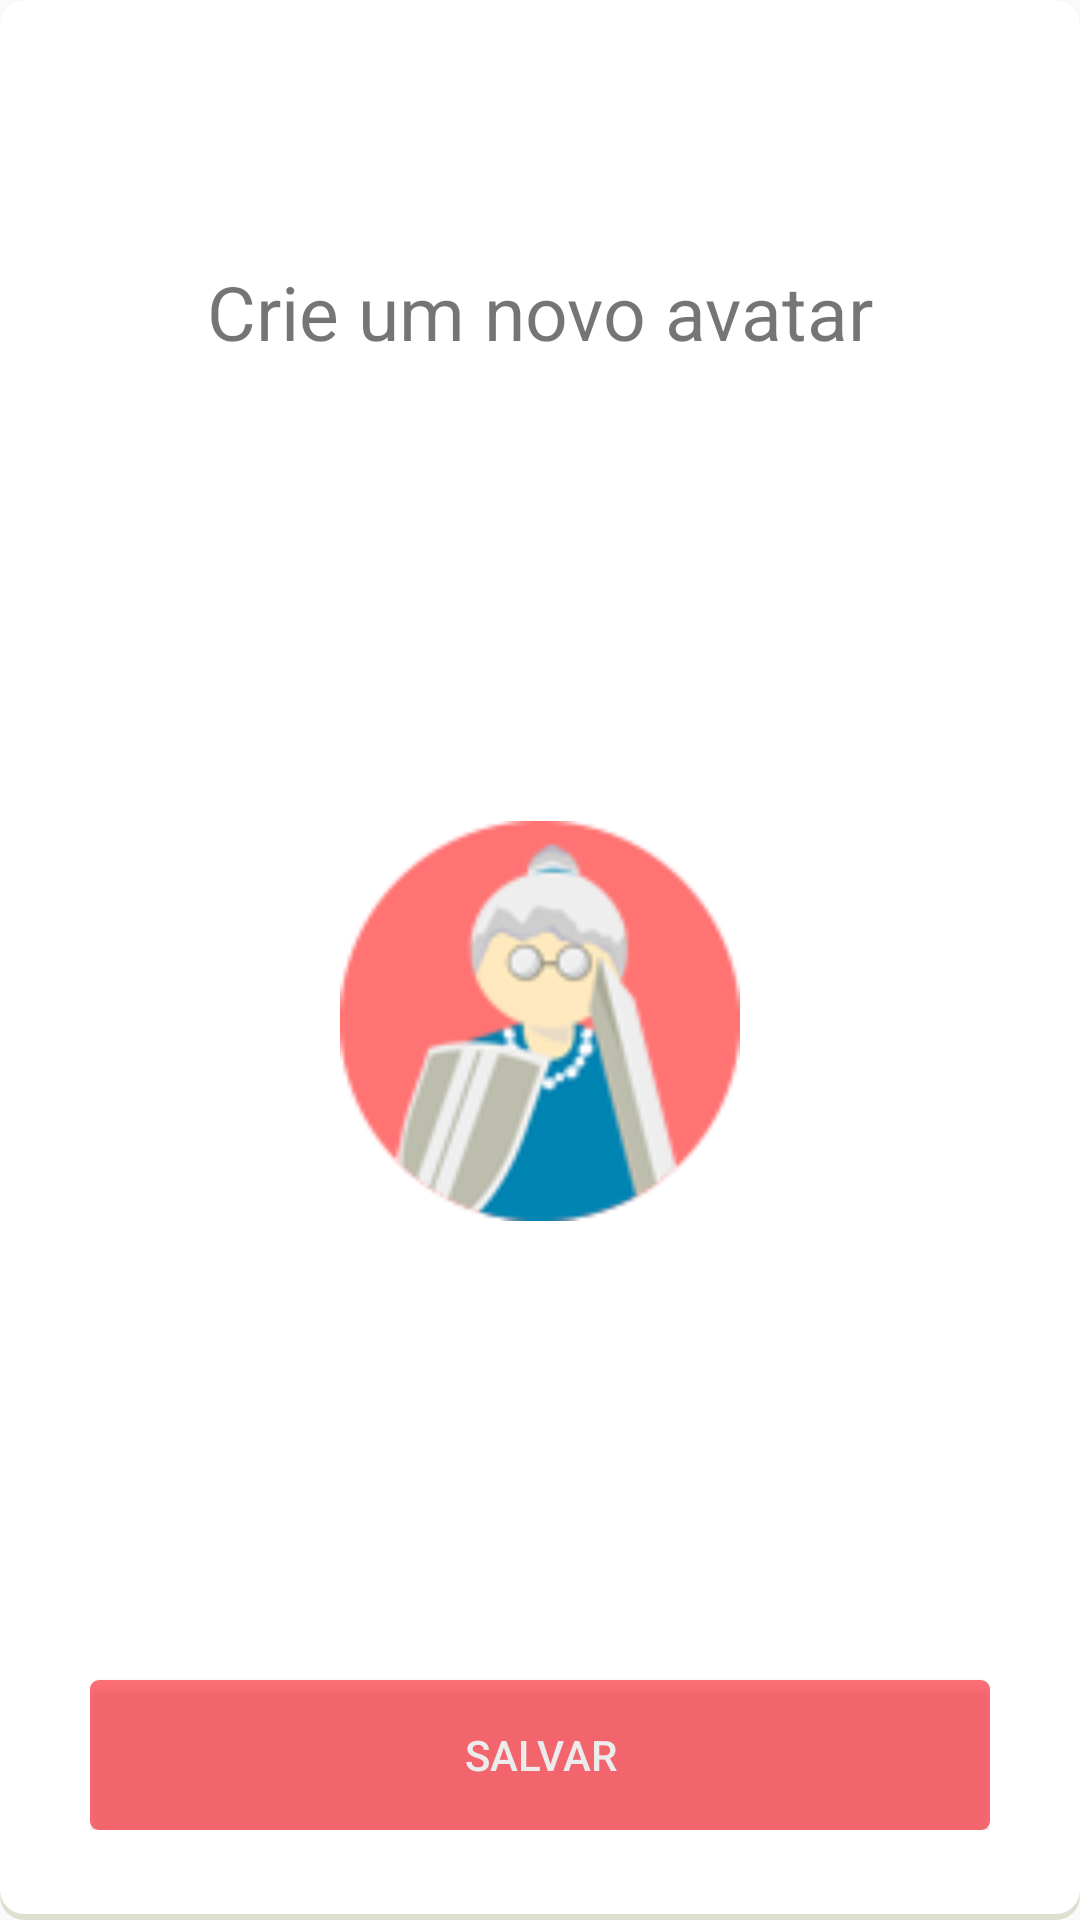

Layout XML and referenced resources for this Android screen:
<!-- AndroidManifest.xml: application theme AppTheme -->
<!-- res/layout/activity_cadastre_avatar.xml -->
<LinearLayout xmlns:android="http://schemas.android.com/apk/res/android"
    xmlns:tools="http://schemas.android.com/tools"
    android:layout_width="fill_parent"
    android:layout_height="fill_parent"
    android:orientation="vertical"
    tools:context="br.com.example.gameofvelha.CadastreAvatarActivity"
    android:background="@drawable/box"
    android:layout_margin="20dp"
    android:padding="20dp"
    >

    <LinearLayout
        android:layout_weight="2"
        android:padding="10dp"
        android:gravity="center"
        android:layout_height="wrap_content"
        android:layout_width="fill_parent"
        android:orientation="vertical">

        <TextView
            android:layout_width="wrap_content"
            android:layout_height="wrap_content"
            android:text="@string/label_new_avatar"
            android:textSize="25sp"
            android:id="@+id/textView"/>

    </LinearLayout>


    <LinearLayout
        android:gravity="center"
        android:layout_weight="3"
        android:layout_height="wrap_content"
        android:layout_width="fill_parent"
        android:orientation="vertical">

        <ImageView
            android:layout_width="wrap_content"
            android:layout_height="wrap_content"
            android:src="@drawable/icon"/>


    </LinearLayout>


    <LinearLayout
        android:padding="10dp"
        android:gravity="bottom"
        android:layout_weight="1"
        android:layout_width="fill_parent"
        android:layout_height="wrap_content"
        android:orientation="vertical"
        >

        <Button
            android:layout_width="fill_parent"
            android:layout_height="50dp"
            android:background="@drawable/botao_principal"
            android:textColor="@color/lightgray"
            android:text="@string/btn_save_avatar"
            android:id="@+id/btn_save_avatar" />


    </LinearLayout>

</LinearLayout>
<!-- resources referenced by this layout -->
<resources>
  <item name="lightgray" type="color">#ffececec</item>
  <!-- drawable botao_principal (drawable) -->
  <?xml version="1.0" encoding="utf-8"?>
  <selector xmlns:android="http://schemas.android.com/apk/res/android">
  
      <item android:state_pressed="true" >
          <shape>
              <solid
                  android:color="@color/green" />
              <corners
                  android:radius="3dp" />
          </shape>
      </item>
      <item>
          <shape>
              <solid
                  android:color="@color/vermelhoclaro" />
              <corners
                  android:radius="3dp" />
          </shape>
      </item>
  
  </selector>
  <!-- drawable box (drawable) -->
  <?xml version="1.0" encoding="utf-8"?>
  <layer-list xmlns:android="http://schemas.android.com/apk/res/android">
      <item>
          <shape android:shape="rectangle">
              <solid android:color="#FFDFDFCF"/>
              <corners android:radius="8dp" />
          </shape>
      </item>
  
      <item
          android:left="0dp"
          android:right="0dp"
          android:top="0dp"
          android:bottom="2dp">
          <shape android:shape="rectangle">
              <solid android:color="@color/white"/>
              <corners android:radius="8dp" />
          </shape>
      </item>
  </layer-list>
  <!-- drawable icon: png bitmap (drawable-ldpi, 120281 bytes) -->
  <string name="btn_save_avatar">SALVAR</string>
  <string name="label_new_avatar">Crie um novo avatar</string>
  <style name="AppTheme" parent="Theme.AppCompat.Light.DarkActionBar">
          
      </style>
  <item name="green" type="color">#4ACF91</item>
  <item name="vermelhoclaro" type="color">#99ff1521</item>
  <item name="white" type="color">#FFF</item>
</resources>
